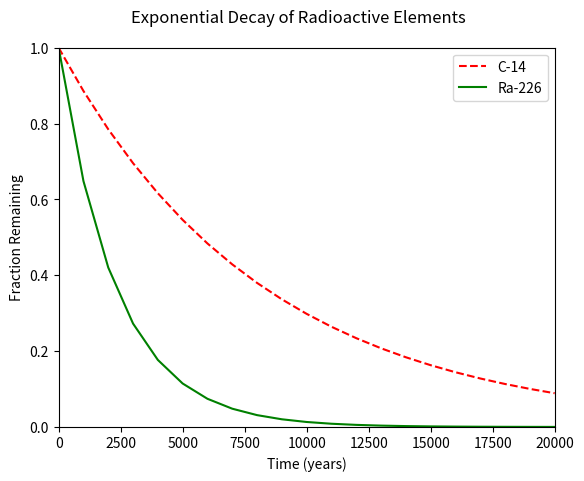

Reproduce this figure in Python.
#!/usr/bin/env python3
import numpy as np
import matplotlib.pyplot as plt

x = np.arange(0, 21000, 1000)
r = np.log(0.5)
t1 = 5730
t2 = 1600
y1 = np.exp((r / t1) * x)
y2 = np.exp((r / t2) * x)

# your code here
plt.xlabel('Time (years)')
plt.ylabel('Fraction Remaining')
plt.suptitle('Exponential Decay of Radioactive Elements')
plt.subplots_adjust(top=0.9)
plt.xlim(0, 20000)
plt.ylim(0, 1)
plt.plot(x, y1, '--r', label='C-14')
plt.plot(x, y2, '-g', label='Ra-226')
plt.legend(loc='upper right')
plt.show()